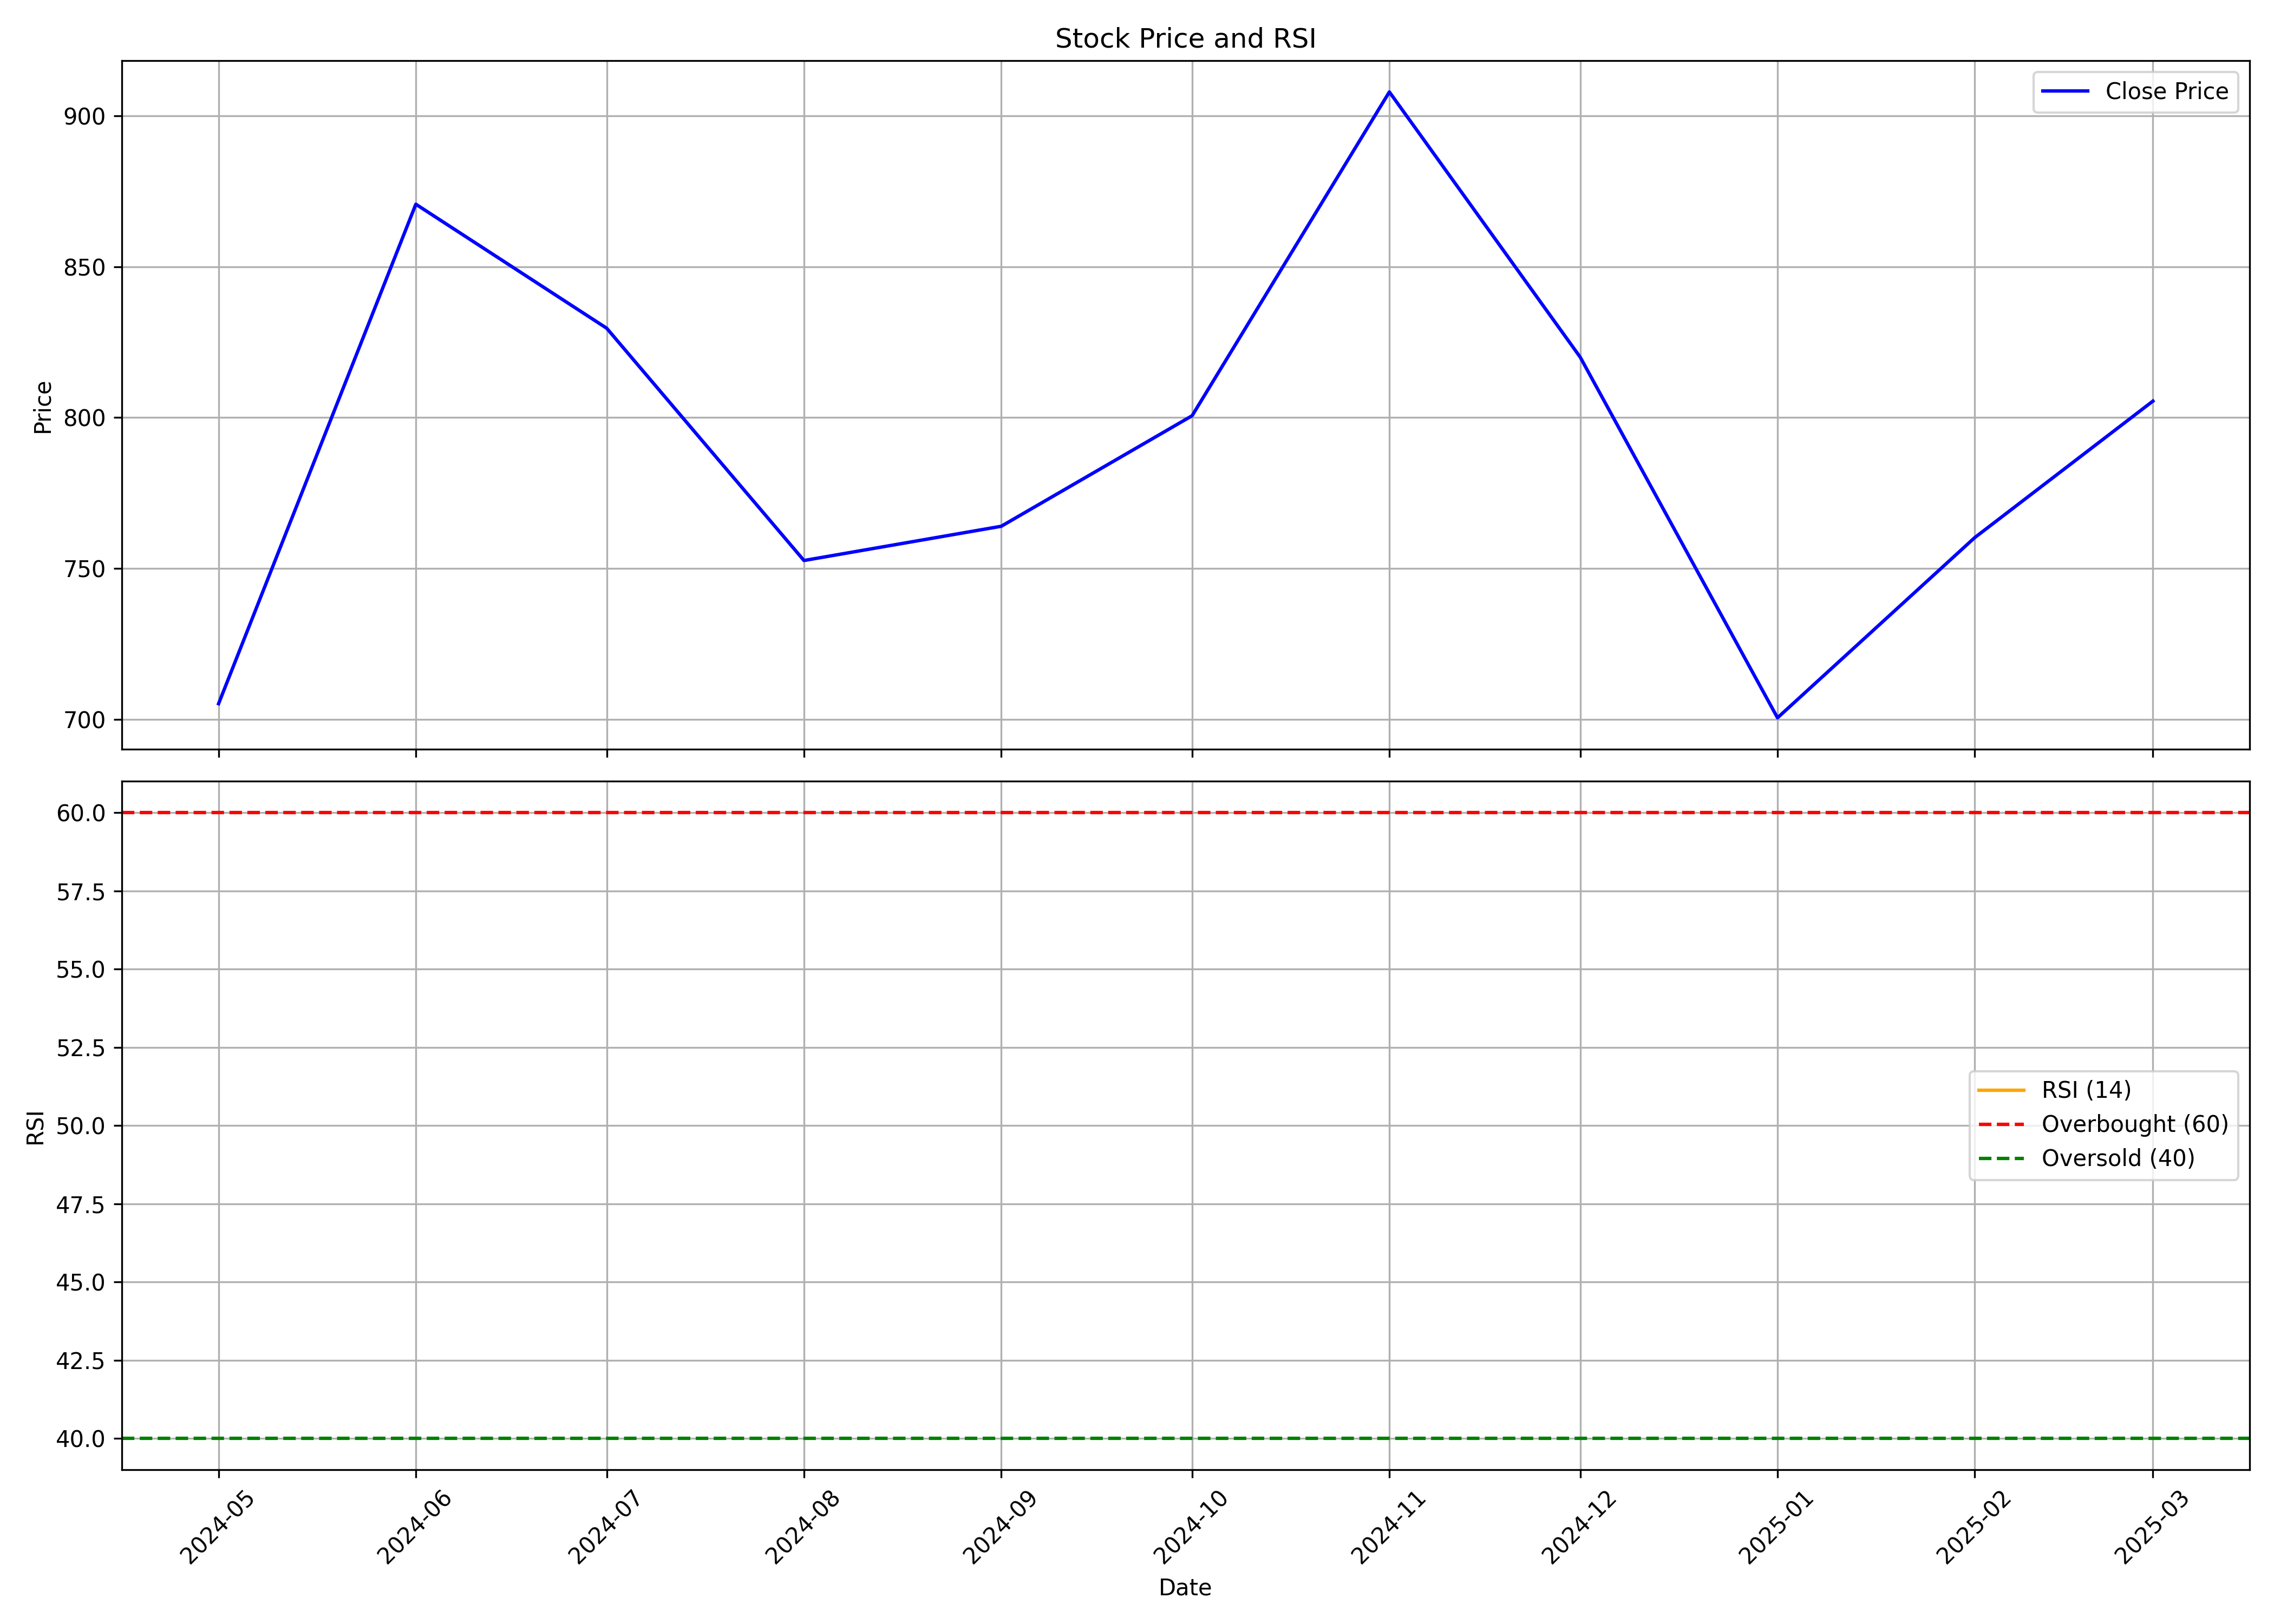

Values plotted in this chart, from the file beside it:
, date, symbol, open, high, low, close, volume, rsi
0, 2024-05-01, AEGISLOG, 738.3, 751.5, 680.1, 705.1, 3120652, 
1, 2024-06-01, AEGISLOG, 721.2, 911.8, 623.5, 870.7, 24659072, 
2, 2024-07-01, AEGISLOG, 878.0, 970.0, 811.0, 829.6, 9917573, 
3, 2024-08-01, AEGISLOG, 830.0, 840.2, 712.0, 752.6, 9419638, 
4, 2024-09-01, AEGISLOG, 764.0, 868.0, 716.8, 764, 6314209, 
5, 2024-10-01, AEGISLOG, 764.9, 805.0, 647.8, 800.6, 7893696, 
6, 2024-11-01, AEGISLOG, 810.0, 920.0, 747.2, 908, 7383532, 
7, 2024-12-01, AEGISLOG, 891.0, 907, 748.3, 820.0, 22325727, 
8, 2025-01-01, AEGISLOG, 825.8, 1037, 609.8, 700.5, 144285130, 
9, 2025-02-01, AEGISLOG, 702.2, 846.8, 640.2, 760.2, 74020511, 
10, 2025-03-01, AEGISLOG, 764.5, 944.0, 704.1, 805.5, 24564630, 
